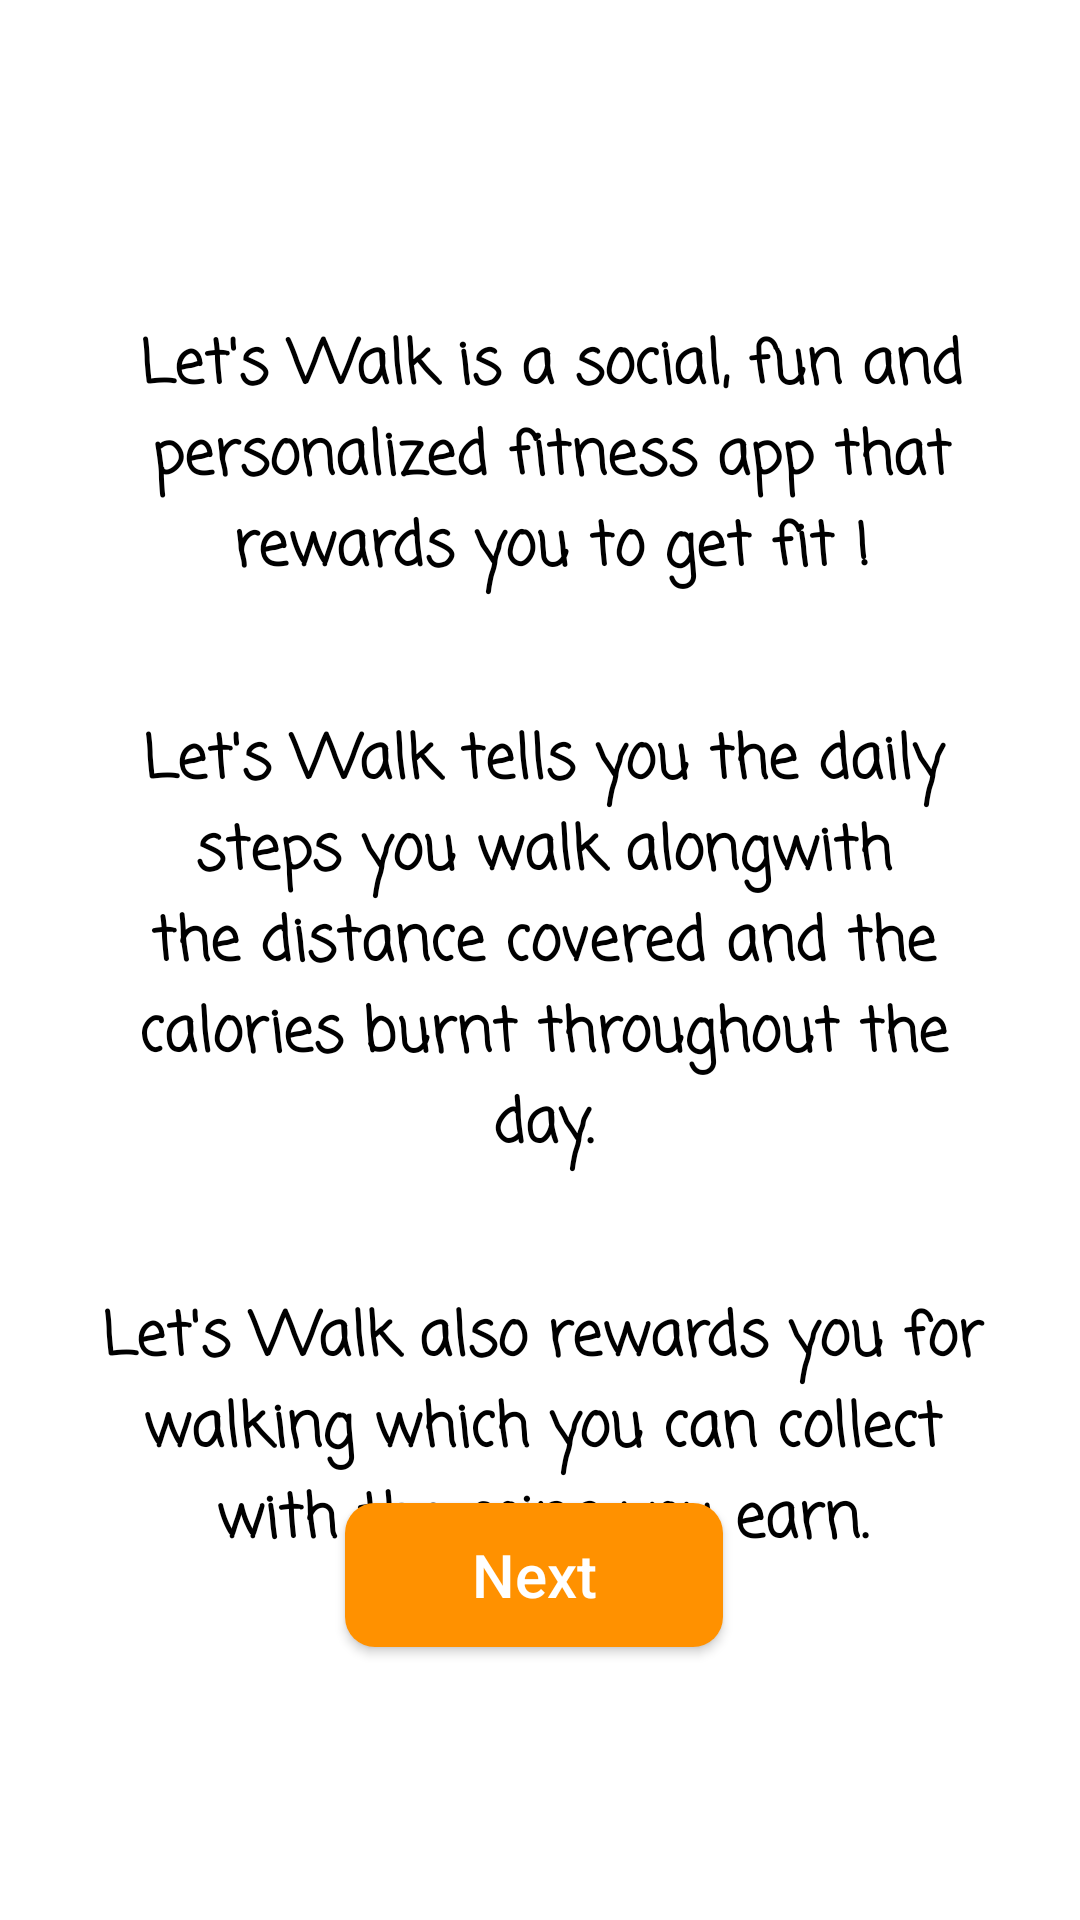

Reconstruct the res/layout file that produces this screen, plus the resources it refers to.
<!-- AndroidManifest.xml: application theme AppTheme.NoActionBar -->
<!-- res/layout/activity_how_page1.xml -->
<?xml version="1.0" encoding="utf-8"?>
<RelativeLayout xmlns:android="http://schemas.android.com/apk/res/android"
    xmlns:tools="http://schemas.android.com/tools"
    xmlns:app="http://schemas.android.com/apk/res-auto"
    android:orientation="vertical" android:layout_width="match_parent"
    android:layout_height="match_parent"
    tools:context=".activity_how1">


    <TextView
        android:id="@+id/text1"
        android:layout_width="wrap_content"
        android:layout_height="wrap_content"
        android:layout_alignParentStart="true"
        android:layout_alignParentTop="true"
        android:layout_alignParentEnd="true"
        android:layout_marginStart="5dp"
        android:layout_marginTop="77dp"
        android:layout_marginEnd="-3dp"
        android:fontFamily="casual"
        android:padding="30dp"
        android:text="Let's Walk is a social, fun and personalized fitness app that rewards you to get fit !"
        android:textAlignment="center"
        android:textColor="@color/Black"
        android:textSize="20dp"
        android:textStyle="bold" />

    <TextView
        android:id="@+id/text2"
        android:layout_width="wrap_content"
        android:layout_height="wrap_content"
        android:layout_below="@+id/text1"
        android:layout_alignParentStart="true"
        android:layout_marginStart="2dp"
        android:layout_marginTop="-20dp"
        android:fontFamily="casual"
        android:padding="30dp"
        android:text="Let's Walk tells you the daily steps you walk alongwith the distance covered and the calories burnt throughout the day."
        android:textAlignment="center"
        android:textColor="@color/Black"
        android:textSize="20dp"
        android:textStyle="bold" />

    <TextView
        android:id="@+id/text3"
        android:layout_width="match_parent"
        android:layout_height="wrap_content"
        android:layout_below="@+id/text2"
        android:layout_alignParentStart="true"
        android:layout_alignParentEnd="true"
        android:layout_centerHorizontal="true"
        android:layout_marginStart="1dp"
        android:layout_marginTop="-20dp"
        android:layout_marginEnd="-1dp"
        android:fontFamily="casual"
        android:padding="30dp"
        android:text="Let's Walk also rewards you for walking which you can collect with the coins you earn."
        android:textAlignment="center"
        android:textColor="@color/Black"
        android:textSize="20dp"
        android:textStyle="bold" />

    <Button
        android:id="@+id/next_button"
        android:layout_width="173dp"
        android:layout_height="wrap_content"
        android:layout_alignParentStart="true"
        android:layout_alignParentEnd="true"
        android:layout_alignParentBottom="true"
        android:layout_centerHorizontal="true"
        android:layout_marginStart="115dp"
        android:layout_marginEnd="119dp"
        android:layout_marginBottom="91dp"
        android:background="@drawable/button"
        android:text="Next"
        android:textAllCaps="false"
        android:textColor="#ffffff"
        android:textSize="20dp" />

</RelativeLayout>
<!-- resources referenced by this layout -->
<resources>
  <color name="Black">#000000</color>
  <!-- drawable button (drawable) -->
  <?xml version="1.0" encoding="utf-8"?>
      <shape xmlns:android="http://schemas.android.com/apk/res/android"
          android:shape="rectangle" android:padding="10dp">
          <solid android:color="@color/colorPrimary"/>
          <corners android:radius="10dp"/>
      </shape>
  <style name="AppTheme.NoActionBar">
          <item name="colorPrimary">@color/colorPrimary</item>
          <item name="colorPrimaryDark">@color/Black</item>
          <item name="colorAccent">@color/colorAccent</item>
          <item name="windowActionBar">false</item>
          <item name="windowNoTitle">true</item>
      </style>
  <color name="colorPrimary">#ff9100</color>
  <color name="colorAccent">#D81B60</color>
</resources>
